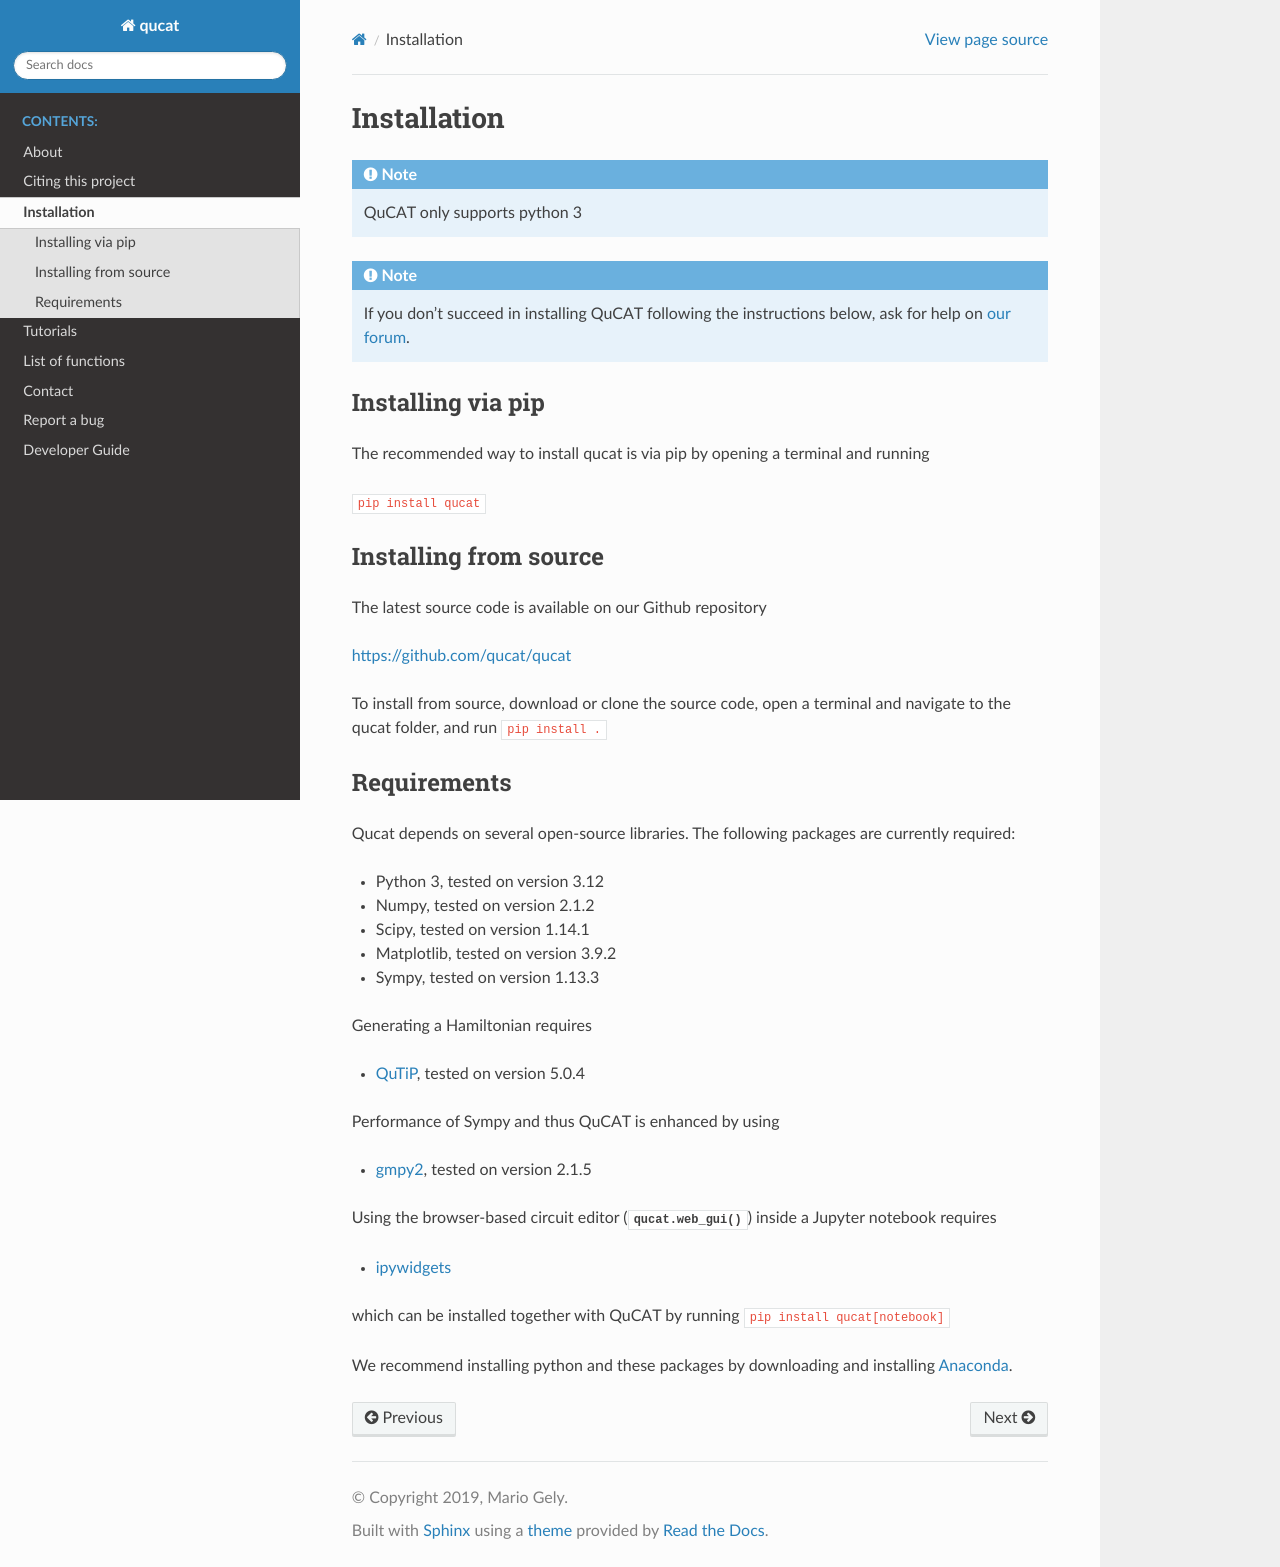

repository: qucat/qucat · page: installation.html · generator: jekyll

*************
Installation
*************

Requirements
============

Installing via pip
==================

Installing from source
======================
